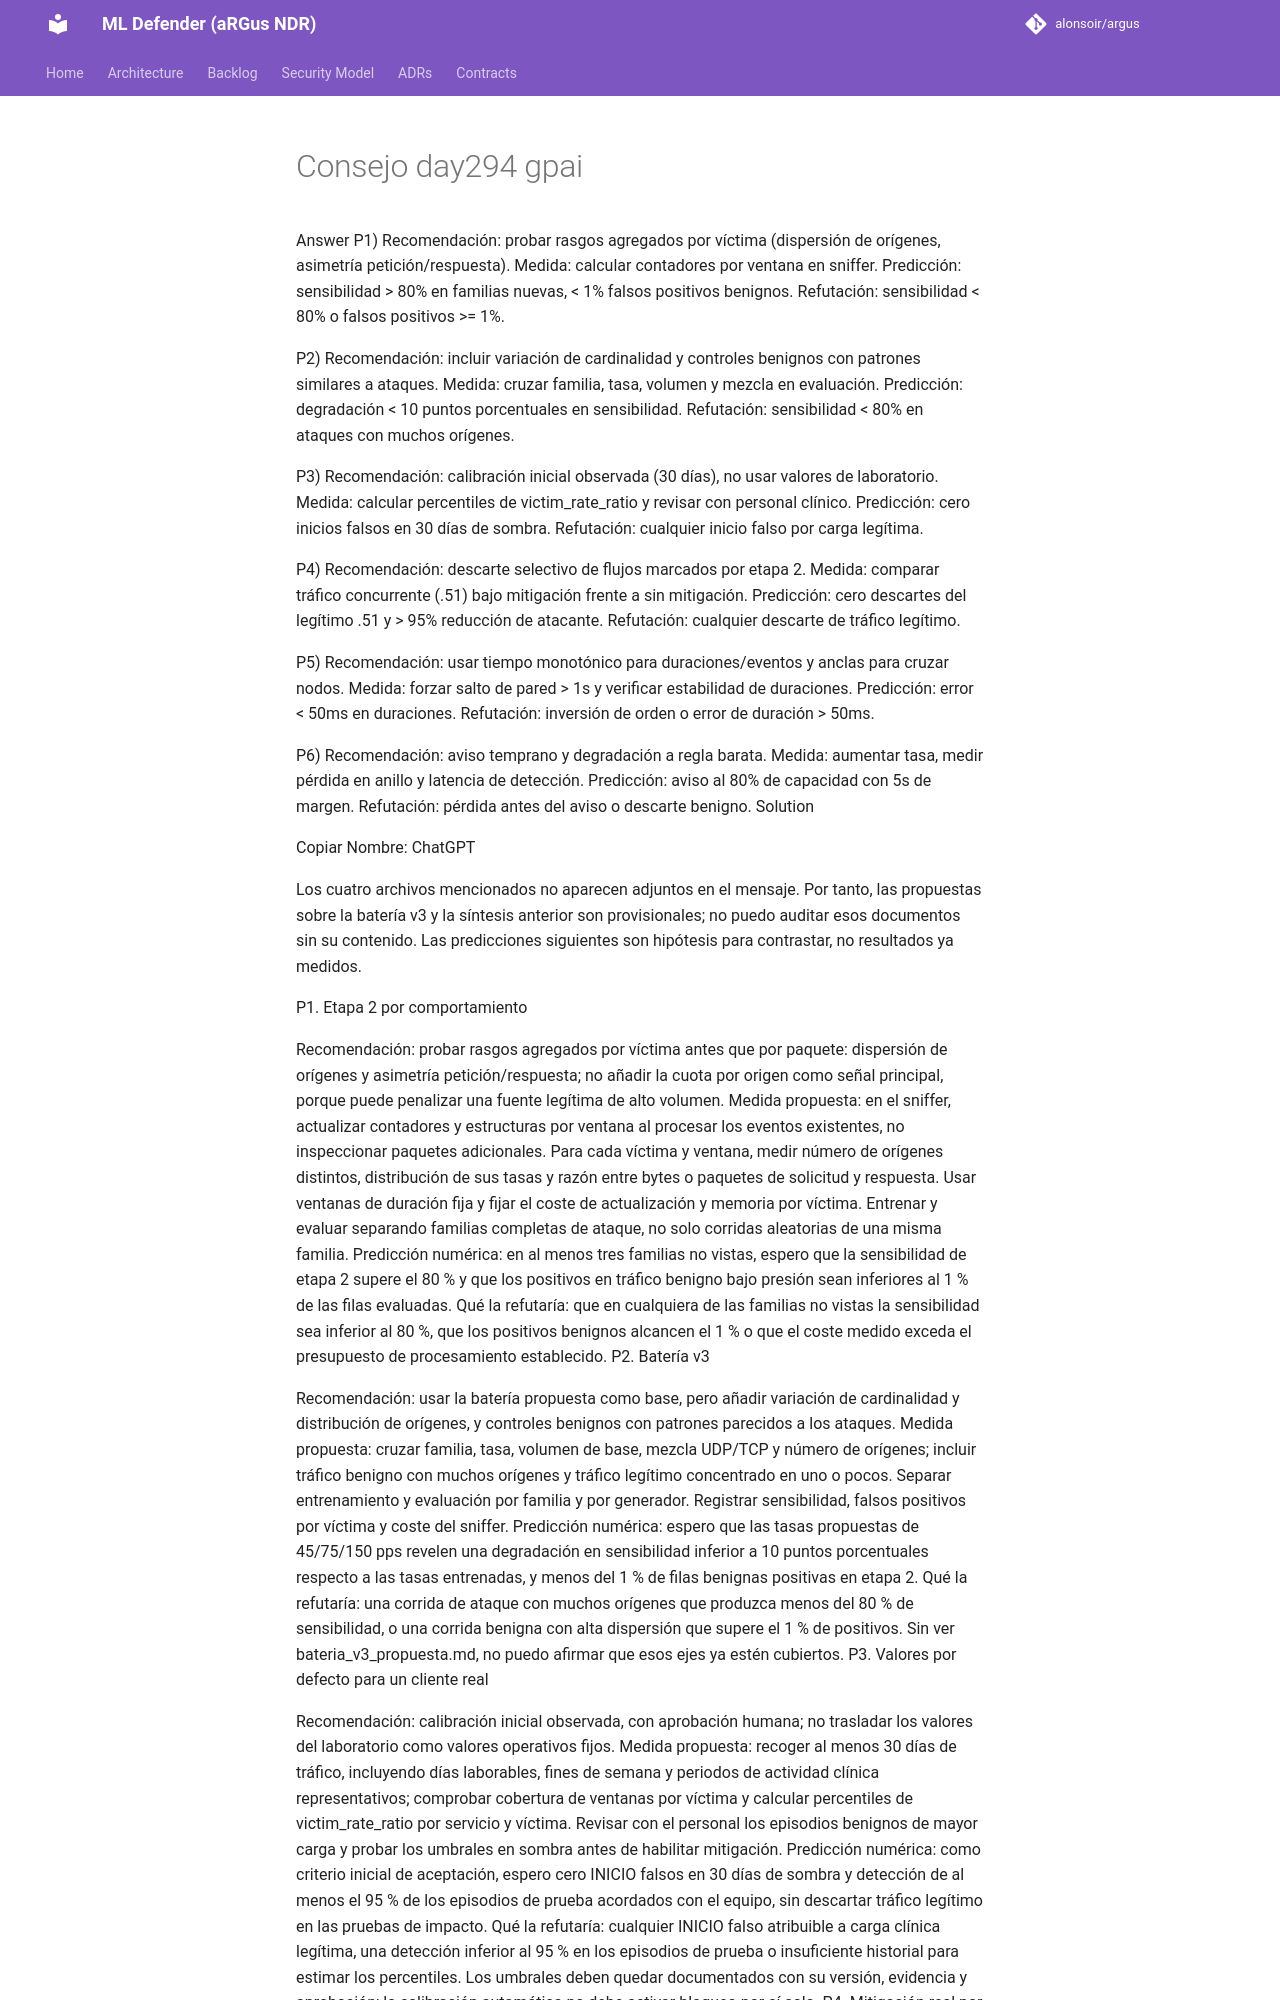

repository: alonsoir/argus · page: ml-heads/consejo_day294_gpai/index.html · generator: mkdocs

Answer
P1) Recomendación: probar rasgos agregados por víctima (dispersión de orígenes, asimetría petición/respuesta). Medida: calcular contadores por ventana en sniffer. Predicción: sensibilidad > 80% en familias nuevas, < 1% falsos positivos benignos. Refutación: sensibilidad < 80% o falsos positivos >= 1%.

P2) Recomendación: incluir variación de cardinalidad y controles benignos con patrones similares a ataques. Medida: cruzar familia, tasa, volumen y mezcla en evaluación. Predicción: degradación < 10 puntos porcentuales en sensibilidad. Refutación: sensibilidad < 80% en ataques con muchos orígenes.

P3) Recomendación: calibración inicial observada (30 días), no usar valores de laboratorio. Medida: calcular percentiles de victim_rate_ratio y revisar con personal clínico. Predicción: cero inicios falsos en 30 días de sombra. Refutación: cualquier inicio falso por carga legítima.

P4) Recomendación: descarte selectivo de flujos marcados por etapa 2. Medida: comparar tráfico concurrente (.51) bajo mitigación frente a sin mitigación. Predicción: cero descartes del legítimo .51 y > 95% reducción de atacante. Refutación: cualquier descarte de tráfico legítimo.

P5) Recomendación: usar tiempo monotónico para duraciones/eventos y anclas para cruzar nodos. Medida: forzar salto de pared > 1s y verificar estabilidad de duraciones. Predicción: error < 50ms en duraciones. Refutación: inversión de orden o error de duración > 50ms.

P6) Recomendación: aviso temprano y degradación a regla barata. Medida: aumentar tasa, medir pérdida en anillo y latencia de detección. Predicción: aviso al 80% de capacidad con 5s de margen. Refutación: pérdida antes del aviso o descarte benigno.
Solution

Copiar
Nombre: ChatGPT

Los cuatro archivos mencionados no aparecen adjuntos en el mensaje. Por tanto, las propuestas sobre la batería v3 y la síntesis anterior son provisionales; no puedo auditar esos documentos sin su contenido. Las predicciones siguientes son hipótesis para contrastar, no resultados ya medidos.

P1. Etapa 2 por comportamiento

Recomendación: probar rasgos agregados por víctima antes que por paquete: dispersión de orígenes y asimetría petición/respuesta; no añadir la cuota por origen como señal principal, porque puede penalizar una fuente legítima de alto volumen.
Medida propuesta: en el sniffer, actualizar contadores y estructuras por ventana al procesar los eventos existentes, no inspeccionar paquetes adicionales. Para cada víctima y ventana, medir número de orígenes distintos, distribución de sus tasas y razón entre bytes o paquetes de solicitud y respuesta. Usar ventanas de duración fija y fijar el coste de actualización y memoria por víctima. Entrenar y evaluar separando familias completas de ataque, no solo corridas aleatorias de una misma familia.
Predicción numérica: en al menos tres familias no vistas, espero que la sensibilidad de etapa 2 supere el 80 % y que los positivos en tráfico benigno bajo presión sean inferiores al 1 % de las filas evaluadas.
Qué la refutaría: que en cualquiera de las familias no vistas la sensibilidad sea inferior al 80 %, que los positivos benignos alcancen el 1 % o que el coste medido exceda el presupuesto de procesamiento establecido.
P2. Batería v3

Recomendación: usar la batería propuesta como base, pero añadir variación de cardinalidad y distribución de orígenes, y controles benignos con patrones parecidos a los ataques.
Medida propuesta: cruzar familia, tasa, volumen de base, mezcla UDP/TCP y número de orígenes; incluir tráfico benigno con muchos orígenes y tráfico legítimo concentrado en uno o pocos. Separar entrenamiento y evaluación por familia y por generador. Registrar sensibilidad, falsos positivos por víctima y coste del sniffer.
Predicción numérica: espero que las tasas propuestas de 45/75/150 pps revelen una degradación en sensibilidad inferior a 10 puntos porcentuales respecto a las tasas entrenadas, y menos del 1 % de filas benignas positivas en etapa 2.
Qué la refutaría: una corrida de ataque con muchos orígenes que produzca menos del 80 % de sensibilidad, o una corrida benigna con alta dispersión que supere el 1 % de positivos. Sin ver bateria_v3_propuesta.md, no puedo afirmar que esos ejes ya estén cubiertos.
P3. Valores por defecto para un cliente real

Recomendación: calibración inicial observada, con aprobación humana; no trasladar los valores del laboratorio como valores operativos fijos.
Medida propuesta: recoger al menos 30 días de tráfico, incluyendo días laborables, fines de semana y periodos de actividad clínica representativos; comprobar cobertura de ventanas por víctima y calcular percentiles de victim_rate_ratio por servicio y víctima. Revisar con el personal los episodios benignos de mayor carga y probar los umbrales en sombra antes de habilitar mitigación.
Predicción numérica: como criterio inicial de aceptación, espero cero INICIO falsos en 30 días de sombra y detección de al menos el 95 % de los episodios de prueba acordados con el equipo, sin descartar tráfico legítimo en las pruebas de impacto.
Qué la refutaría: cualquier INICIO falso atribuible a carga clínica legítima, una detección inferior al 95 % en los episodios de prueba o insuficiente historial para estimar los percentiles. Los umbrales deben quedar documentados con su versión, evidencia y aprobación; la calibración automática no debe activar bloqueo por sí sola.
P4. Mitigación real por víctima
